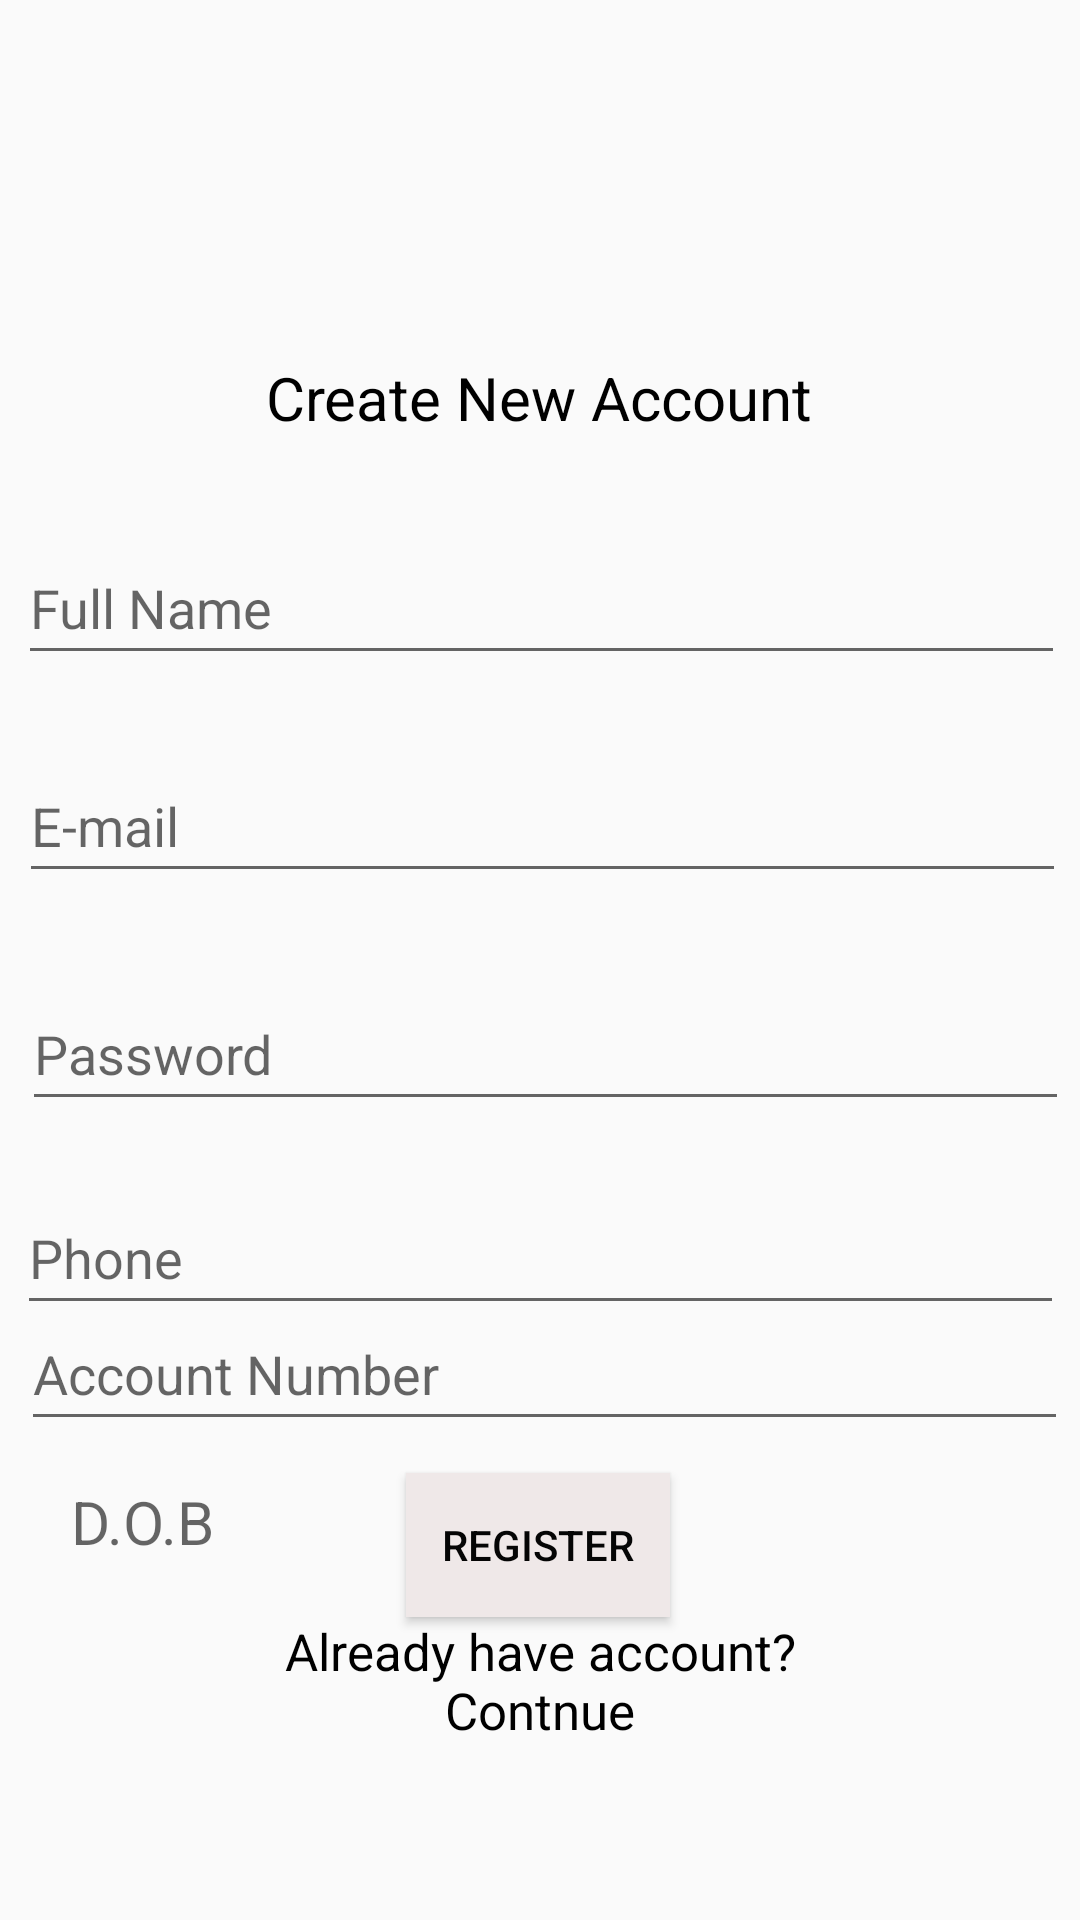

Produce the Android XML layout that renders to this screen, including the resource entries it uses.
<!-- AndroidManifest.xml: application theme Theme.AppCompat.DayNight.NoActionBar -->
<!-- res/layout/activity_register.xml -->
<?xml version="1.0" encoding="utf-8"?>
<androidx.constraintlayout.widget.ConstraintLayout xmlns:android="http://schemas.android.com/apk/res/android"
    android:layout_width="match_parent"
    android:layout_height="match_parent"
    xmlns:tools="http://schemas.android.com/tools"
    xmlns:app="http://schemas.android.com/apk/res-auto"
    android:textAlignment="center"
    tools:context=".Register">

    <ImageView
        android:id="@+id/imageView3"
        android:layout_width="388dp"
        android:layout_height="74dp"
        app:layout_constraintBottom_toBottomOf="parent"
        app:layout_constraintEnd_toEndOf="parent"
        app:layout_constraintHorizontal_bias="0.398"
        app:layout_constraintStart_toStartOf="parent"
        app:layout_constraintTop_toTopOf="parent"
        app:layout_constraintVertical_bias="0.043"
        app:srcCompat="@drawable/logo1" />

    <TextView
        android:id="@+id/textView2"
        android:layout_width="290dp"
        android:layout_height="36dp"
        android:text="Create New Account"
        android:textAlignment="center"
        android:textColor="#000000"
        android:textSize="20sp"
        app:layout_constraintBottom_toBottomOf="parent"
        app:layout_constraintEnd_toEndOf="parent"
        app:layout_constraintHorizontal_bias="0.495"
        app:layout_constraintStart_toStartOf="parent"
        app:layout_constraintTop_toBottomOf="@+id/imageView3"
        app:layout_constraintVertical_bias="0.041" />

    <EditText
        android:id="@+id/fullName"
        android:layout_width="349dp"
        android:layout_height="48dp"
        android:layout_marginStart="16dp"
        android:layout_marginEnd="16dp"
        android:ems="10"
        android:hint="Full Name"
        android:inputType="textPersonName"
        app:layout_constraintBottom_toBottomOf="parent"
        app:layout_constraintEnd_toEndOf="parent"
        app:layout_constraintHorizontal_bias="0.49"
        app:layout_constraintStart_toStartOf="parent"
        app:layout_constraintTop_toBottomOf="@+id/textView2"
        app:layout_constraintVertical_bias="0.05" />

    <EditText
        android:id="@+id/Email"
        android:layout_width="349dp"
        android:layout_height="48dp"
        android:layout_marginStart="16dp"
        android:layout_marginEnd="16dp"
        android:ems="10"
        android:hint="E-mail"
        android:inputType="textEmailAddress"
        app:layout_constraintBottom_toBottomOf="parent"
        app:layout_constraintEnd_toEndOf="parent"
        app:layout_constraintHorizontal_bias="0.468"
        app:layout_constraintStart_toStartOf="parent"
        app:layout_constraintTop_toBottomOf="@+id/fullName"
        app:layout_constraintVertical_bias="0.067" />

    <EditText
        android:id="@+id/Password"
        android:layout_width="349dp"
        android:layout_height="48dp"
        android:layout_marginStart="16dp"
        android:layout_marginTop="28dp"
        android:layout_marginEnd="16dp"
        android:ems="10"
        android:hint="Password"
        android:inputType="textPassword"
        app:layout_constraintBottom_toBottomOf="parent"
        app:layout_constraintEnd_toEndOf="parent"
        app:layout_constraintHorizontal_bias="0.428"
        app:layout_constraintStart_toStartOf="parent"
        app:layout_constraintTop_toBottomOf="@+id/Email"
        app:layout_constraintVertical_bias="0.0" />

    <EditText
        android:id="@+id/Phone"
        android:layout_width="349dp"
        android:layout_height="48dp"
        android:layout_marginStart="16dp"
        android:layout_marginTop="20dp"
        android:layout_marginEnd="16dp"
        android:ems="10"
        android:hint="Phone"
        android:inputType="textPhonetic"
        app:layout_constraintEnd_toEndOf="parent"
        app:layout_constraintStart_toStartOf="parent"
        app:layout_constraintTop_toBottomOf="@+id/Password" />

    <EditText
        android:id="@+id/account"
        android:layout_width="349dp"
        android:layout_height="48dp"
        android:layout_marginStart="16dp"
        android:layout_marginEnd="16dp"
        android:layout_marginBottom="20dp"
        android:ems="10"
        android:hint="Account Number"
        android:inputType="textPhonetic"
        app:layout_constraintBottom_toTopOf="@+id/RegisterBtn"
        app:layout_constraintEnd_toEndOf="parent"
        app:layout_constraintHorizontal_bias="0.433"
        app:layout_constraintStart_toStartOf="parent"
        app:layout_constraintTop_toBottomOf="@+id/Phone" />

    <TextView
        android:id="@+id/createText"
        android:layout_width="179dp"
        android:layout_height="41dp"
        android:layout_marginBottom="60dp"
        android:text="Already have account? Contnue"
        android:textAlignment="center"
        android:textColor="#000000"
        android:textSize="17sp"
        app:layout_constraintBottom_toBottomOf="parent"
        app:layout_constraintEnd_toEndOf="parent"
        app:layout_constraintStart_toStartOf="parent" />

    <Button
        android:id="@+id/RegisterBtn"
        android:layout_width="wrap_content"
        android:layout_height="wrap_content"
        android:background="#F1EAEA"
        android:backgroundTint="#EFE8E8"
        android:text="Register"
        android:textColor="#050505"
        app:layout_constraintBottom_toTopOf="@+id/createText"
        app:layout_constraintEnd_toEndOf="parent"
        app:layout_constraintHorizontal_bias="0.498"
        app:layout_constraintStart_toStartOf="parent" />

    <ProgressBar
        android:id="@+id/ProgressBar"
        style="?android:attr/progressBarStyle"
        android:layout_width="42dp"
        android:layout_height="37dp"
        app:layout_constraintBottom_toBottomOf="parent"
        app:layout_constraintEnd_toEndOf="parent"
        app:layout_constraintStart_toStartOf="parent"
        app:layout_constraintTop_toBottomOf="@+id/createText"
        android:visibility="invisible" />

    <TextView
        android:id="@+id/DOB"
        android:layout_width="72dp"
        android:layout_height="46dp"
        android:layout_marginBottom="100dp"
        android:hint="D.O.B"
        android:textAlignment="center"
        android:textSize="20sp"
        app:layout_constraintBottom_toBottomOf="parent"
        app:layout_constraintEnd_toStartOf="@+id/RegisterBtn"
        app:layout_constraintHorizontal_bias="0.179"
        app:layout_constraintStart_toStartOf="parent"
        app:layout_constraintTop_toBottomOf="@+id/account"
        app:layout_constraintVertical_bias="0.98" />

</androidx.constraintlayout.widget.ConstraintLayout>
<!-- resources referenced by this layout -->
<resources>

</resources>
